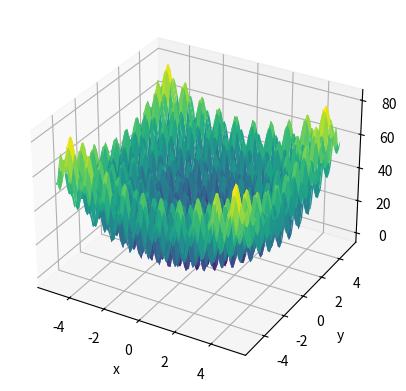

Reproduce this figure in Python.
import numpy as np
import matplotlib.pyplot as plt
from mpl_toolkits.mplot3d import Axes3D

# Define the Rastrigin function
def rastrigin(x):
    n = len(x)
    return 10*n + sum([xi**2 - 10*np.cos(2*np.pi*xi) for xi in x])

# Define the PSO algorithm
def pso(cost_func, dim=2, num_particles=30, max_iter=100, w=0.5, c1=1, c2=2):
    # Initialize particles and velocities
    particles = np.random.uniform(-5.12, 5.12, (num_particles, dim))
    velocities = np.zeros((num_particles, dim))

    # Initialize the best positions and fitness values
    best_positions = np.copy(particles)
    best_fitness = np.array([cost_func(p) for p in particles])
    swarm_best_position = best_positions[np.argmin(best_fitness)]
    swarm_best_fitness = np.min(best_fitness)

    # Iterate through the specified number of iterations, updating the velocity and position of each particle at each iteration
    for i in range(max_iter):
        # Update velocities
        r1 = np.random.uniform(0, 1, (num_particles, dim))
        r2 = np.random.uniform(0, 1, (num_particles, dim))
        velocities = w * velocities + c1 * r1 * (best_positions - particles) + c2 * r2 * (swarm_best_position - particles)

        # Update positions
        particles += velocities

        # Evaluate fitness of each particle
        fitness_values = np.array([cost_func(p) for p in particles])

        # Update best positions and fitness values
        improved_indices = np.where(fitness_values < best_fitness)
        best_positions[improved_indices] = particles[improved_indices]
        best_fitness[improved_indices] = fitness_values[improved_indices]
        if np.min(fitness_values) < swarm_best_fitness:
            swarm_best_position = particles[np.argmin(fitness_values)]
            swarm_best_fitness = np.min(fitness_values)

    # Return the best solution found by the PSO algorithm
    return swarm_best_position, swarm_best_fitness

# Define the dimensions of the problem
dim = 2

# Run the PSO algorithm on the Rastrigin function
solution, fitness = pso(rastrigin, dim=dim)

# Print the solution and fitness value
print('Solution:', solution)
print('Fitness:', fitness)

# Create a meshgrid for visualization
x = np.linspace(-5.12, 5.12, 100)
y = np.linspace(-5.12, 5.12, 100)
X, Y = np.meshgrid(x, y)
Z = rastrigin([X, Y])

# Create a 3D plot of the Rastrigin function
fig = plt.figure()
ax = fig.add_subplot(111, projection='3d')
ax.plot_surface(X, Y, Z, cmap='viridis')
ax.set_xlabel('x')
ax.set_ylabel('y')
ax.set_zlabel('z')

# Plot the solution found by the PSO algorithm
ax.scatter(solution[0], solution[1], fitness, color='red')
plt.show()